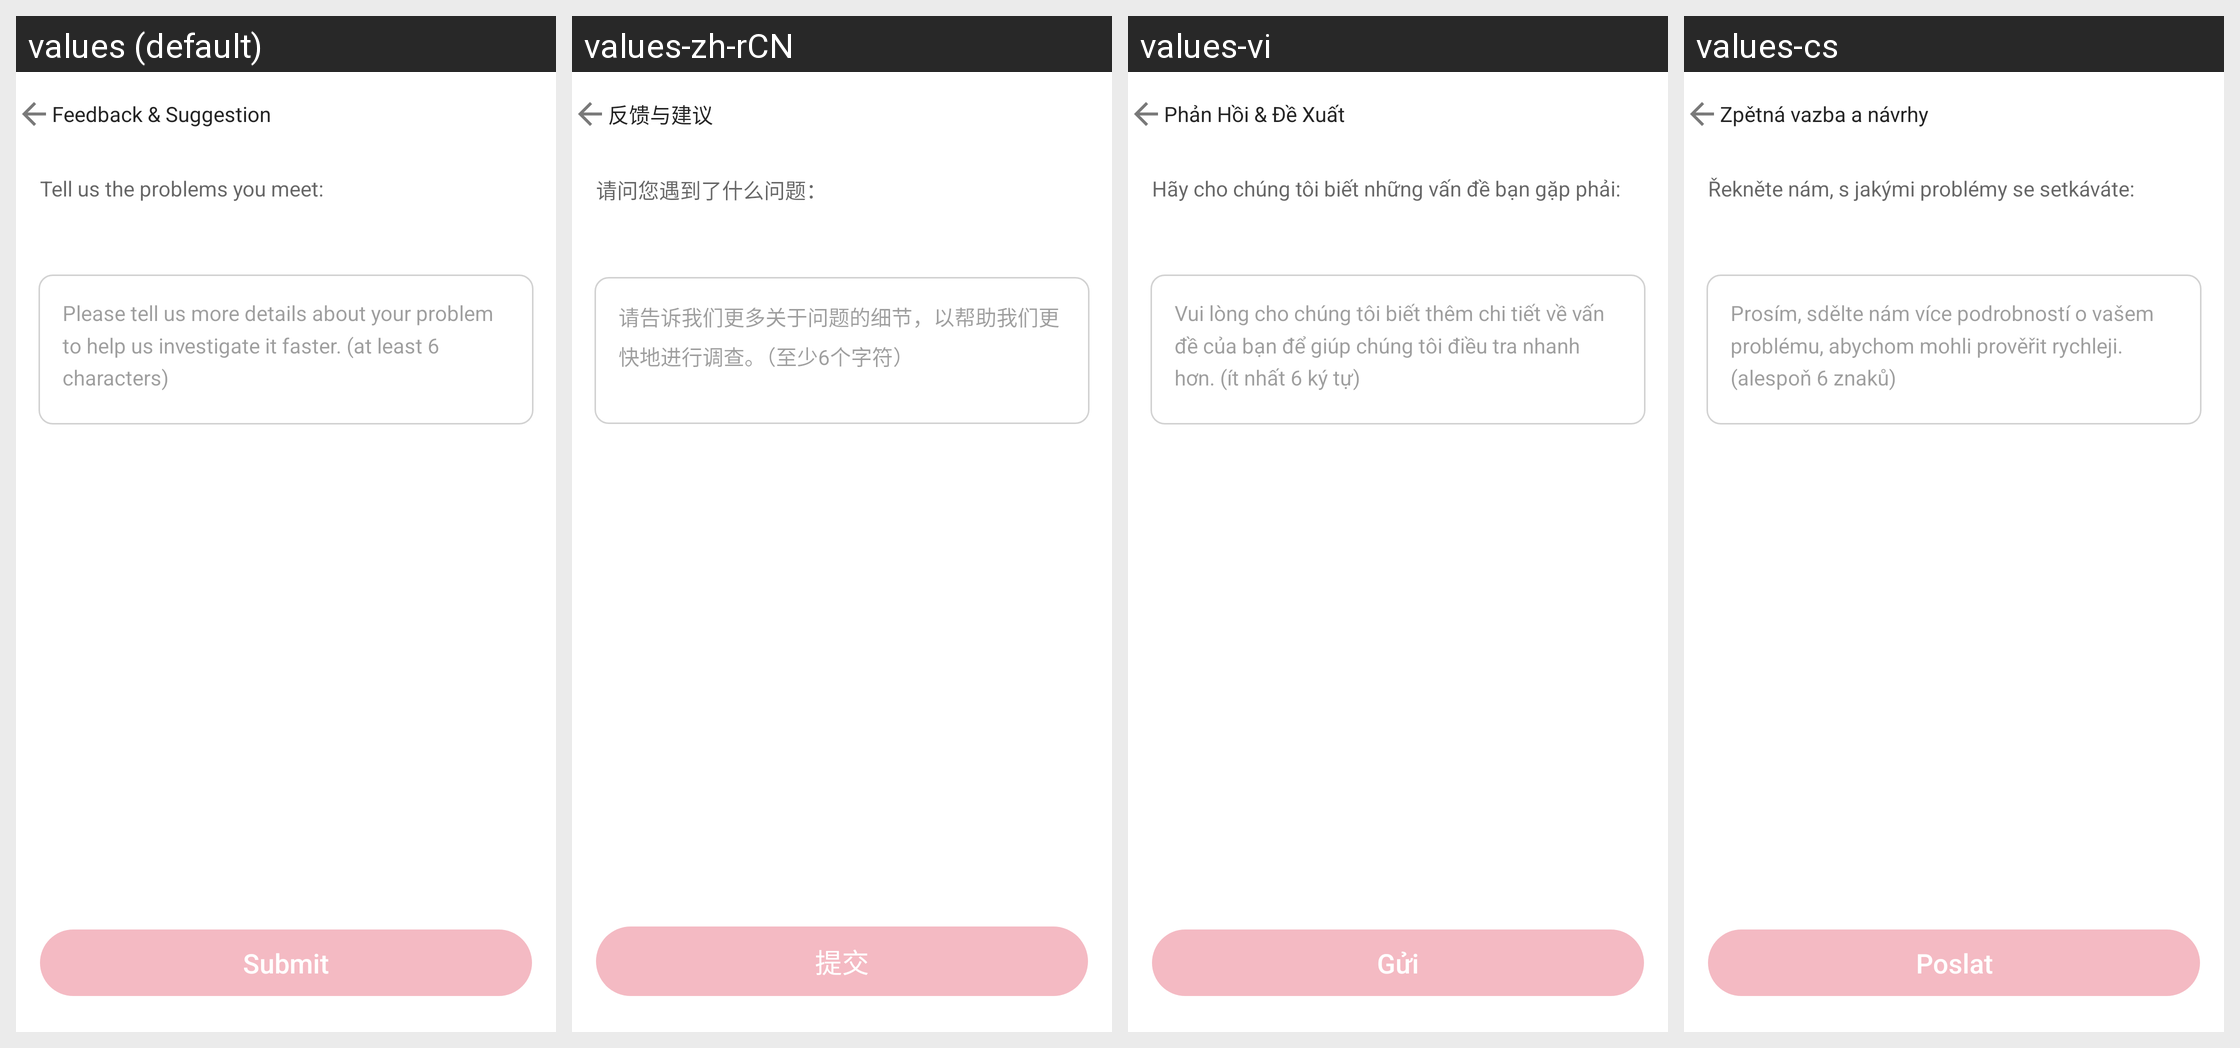

This grid shows one Android layout under several languages. Give, for every string resource on the screen, its name, the default text and each shown locale's text.
Android screen res/layout/layout0023.xml rendered under 4 locales, left to right: values (default), values-zh-rCN, values-vi, values-cs. Device: Nexus 5 (rendered at 1080×1920; each locale shown at half size, 540×960, under a caption strip naming it); theme style000f.
Other locales in the repository, not shown: values-af, values-am, values-ar, values-as, values-az, values-be, values-bg, values-bn, values-bs, values-ca, values-da, values-de, values-el, values-en-rCA, values-en-rGB, values-en-rIN, values-en-rXC, values-es, values-es-rGT, values-es-rMX, values-es-rUS, values-et, values-eu, values-fa, values-fi, values-fr, values-fr-rCA, values-gl, values-gu, values-he, values-hi, values-hr, values-hu, values-hy, values-in, values-is, values-it, values-iw, values-ja, values-ka, values-kk, values-km, values-kn, values-kn-rIN, values-ko, values-ky, values-lo, values-lt, values-lv, values-mk, values-ml, values-ml-rIN, values-mn, values-mr, values-ms, values-my, values-nb, values-ne, values-nl, values-or, values-pa, values-pa-rIN, values-pl, values-pt, values-pt-rBR, values-pt-rPT, values-ro, values-ru, values-ru-rRU, values-si, values-sk, values-sl, values-sq, values-sr, values-sv, values-sw, values-ta, values-ta-rIN, values-te, values-te-rIN, values-th, values-tl, values-tr, values-uk, values-ur, values-ur-rIN, values-uz, values-zh, values-zh-rHK, values-zh-rTW, values-zu.
Strings drawn on this screen, with the default value and each locale's value (text and hints the layout hard-codes, and strings that could not be matched under every locale, appear in the picture but are not listed):

string023e
  values: Feedback & Suggestion
  values-zh-rCN: 反馈与建议
  values-vi: Phản Hồi & Đề Xuất
  values-cs: Zpětná vazba a návrhy

string0233
  values: Tell us the problems you meet:
  values-zh-rCN: 请问您遇到了什么问题：
  values-vi: Hãy cho chúng tôi biết những vấn đề bạn gặp phải:
  values-cs: Řekněte nám, s jakými problémy se setkáváte:

string00cf
  values: Please tell us more details about your problem to help us investigate it faster. (at least 6 characters)
  values-zh-rCN: 请告诉我们更多关于问题的细节，以帮助我们更快地进行调查。（至少6个字符）
  values-vi: Vui lòng cho chúng tôi biết thêm chi tiết về vấn đề của bạn để giúp chúng tôi điều tra nhanh hơn. (ít nhất 6 ký tự)
  values-cs: Prosím, sdělte nám více podrobností o vašem problému, abychom mohli prověřit rychleji. (alespoň 6 znaků)

string0105
  values: Submit
  values-zh-rCN: 提交
  values-vi: Gửi
  values-cs: Poslat
